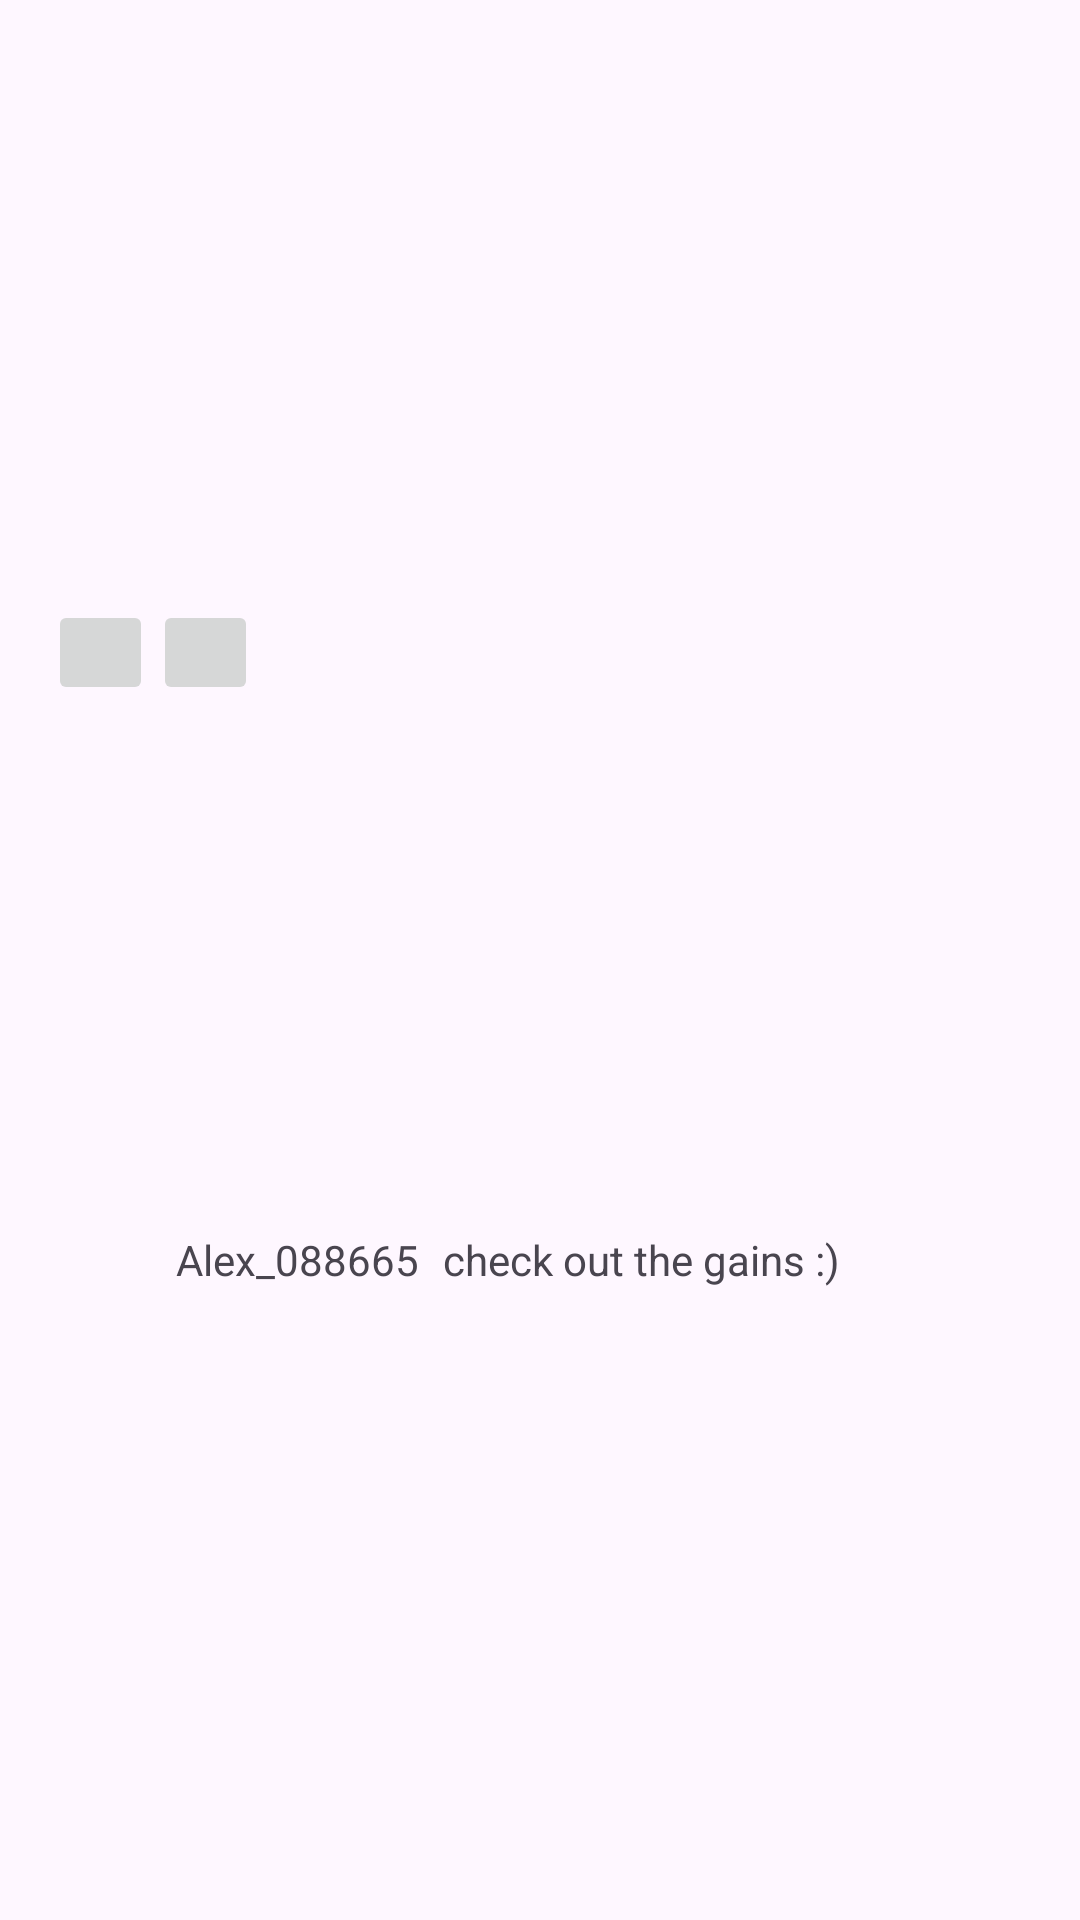

Produce the Android XML layout that renders to this screen, including the resource entries it uses.
<!-- AndroidManifest.xml: application theme Theme.HAFFA -->
<!-- res/layout/profile_publications_card.xml -->
<?xml version="1.0" encoding="utf-8"?>
<androidx.constraintlayout.widget.ConstraintLayout xmlns:android="http://schemas.android.com/apk/res/android"
    xmlns:app="http://schemas.android.com/apk/res-auto"
    xmlns:tools="http://schemas.android.com/tools"
    android:layout_width="match_parent"
    android:layout_height="wrap_content"
    android:layout_margin="10dp">

    <ImageView
        android:id="@+id/ivPostProfile"
        android:layout_width="match_parent"
        android:layout_height="200dp"
        app:layout_constraintEnd_toEndOf="parent"
        app:layout_constraintStart_toStartOf="parent"
        app:layout_constraintTop_toTopOf="parent"
        tools:srcCompat="@drawable/picinbio"/>

    <ImageButton
        android:id="@+id/ibHeart"
        android:layout_width="35dp"
        android:layout_height="35dp"
        android:layout_marginStart="16dp"
        app:layout_constraintStart_toStartOf="parent"
        app:layout_constraintTop_toBottomOf="@+id/ivPostProfile"
        tools:srcCompat="@drawable/home_heart"/>

    <ImageButton
        android:id="@+id/ibComent"
        android:layout_width="35dp"
        android:layout_height="35dp"
        app:layout_constraintEnd_toStartOf="@+id/tvProfileNameComent"
        app:layout_constraintHorizontal_bias="0.0"
        app:layout_constraintStart_toEndOf="@+id/ibHeart"
        app:layout_constraintTop_toBottomOf="@+id/ivPostProfile"
        tools:srcCompat="@drawable/home_comment"/>

    <TextView
        android:id="@+id/tvProfileNameComent"
        android:layout_width="wrap_content"
        android:layout_height="30dp"
        android:layout_marginEnd="8dp"
        android:gravity="center"
        android:text="Alex_088665"
        app:layout_constraintBottom_toBottomOf="parent"
        app:layout_constraintEnd_toStartOf="@+id/tvComent"
        app:layout_constraintTop_toBottomOf="@+id/ivPostProfile"
        app:layout_constraintVertical_bias="0.5" />

    <TextView
        android:id="@+id/tvComent"
        android:layout_width="wrap_content"
        android:layout_height="30dp"
        android:layout_marginEnd="80dp"
        android:gravity="center"
        android:text="check out the gains :)"
        app:layout_constraintBottom_toBottomOf="parent"
        app:layout_constraintEnd_toEndOf="parent"
        app:layout_constraintTop_toBottomOf="@+id/ivPostProfile"
        app:layout_constraintVertical_bias="0.5" />


</androidx.constraintlayout.widget.ConstraintLayout>
<!-- resources referenced by this layout -->
<resources>
  <!-- drawable home_comment: png bitmap (drawable, 28632 bytes) -->
  <!-- drawable home_heart: png bitmap (drawable, 42267 bytes) -->
  <!-- drawable picinbio: png bitmap (drawable, 69241 bytes) -->
  <style name="Theme.HAFFA" parent="Base.Theme.HAFFA" />
  <style name="Base.Theme.HAFFA" parent="Theme.Material3.DayNight.NoActionBar">
          
          
      </style>
</resources>
